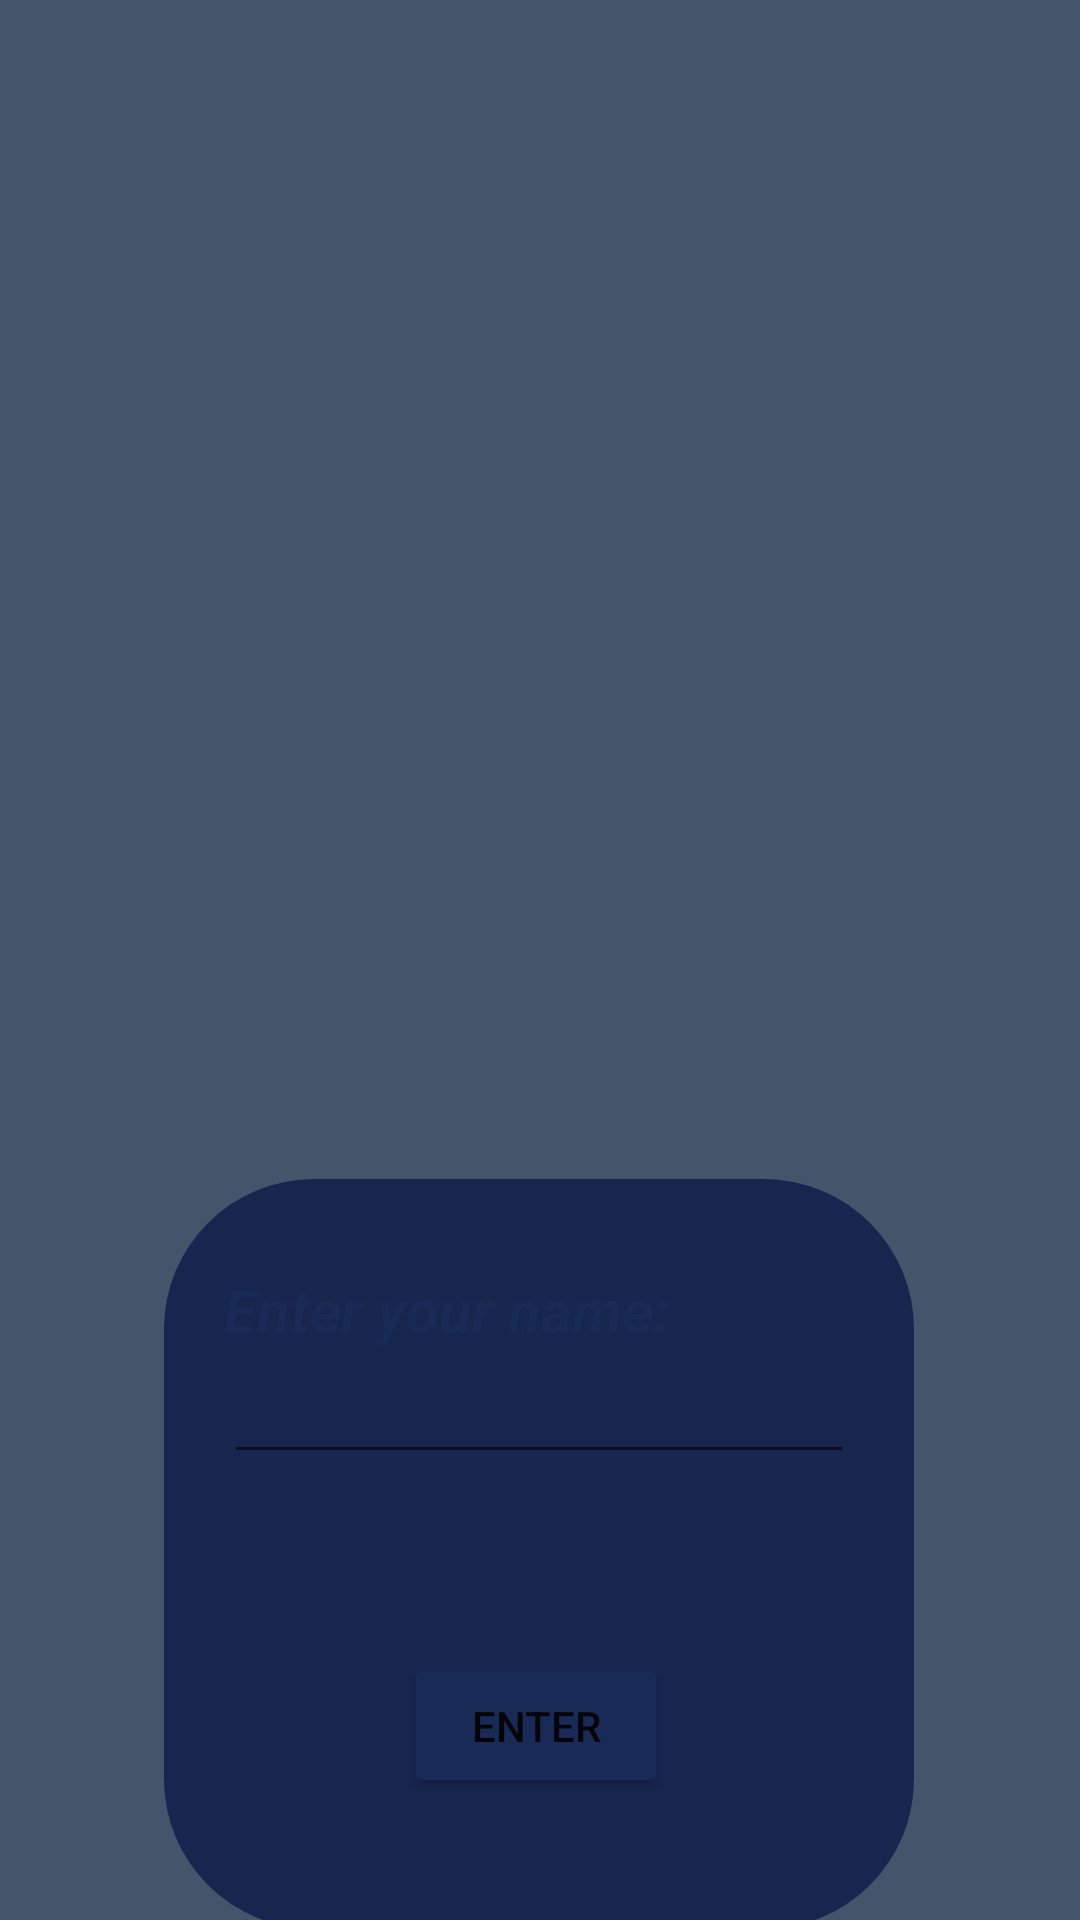

Reconstruct the res/layout file that produces this screen, plus the resources it refers to.
<!-- AndroidManifest.xml: application theme Theme.Pyalungan -->
<!-- res/layout/activity_login.xml -->
<?xml version="1.0" encoding="utf-8"?>
<androidx.constraintlayout.widget.ConstraintLayout xmlns:android="http://schemas.android.com/apk/res/android"
    xmlns:app="http://schemas.android.com/apk/res-auto"
    xmlns:tools="http://schemas.android.com/tools"
    android:layout_width="match_parent"
    android:layout_height="match_parent"
    android:background="#44546A"
    android:foregroundTint="#192A56">


    <LinearLayout
        android:layout_marginBottom="150dp"
        android:orientation="vertical"
        android:id="@+id/textView2"
        android:layout_width="250dp"
        android:layout_height="250dp"
        android:background="@drawable/square_roundc"
        app:layout_constraintBottom_toBottomOf="parent"
        app:layout_constraintEnd_toEndOf="parent"
        app:layout_constraintHorizontal_bias="0.496"
        app:layout_constraintStart_toStartOf="parent"
        app:layout_constraintTop_toBottomOf="@+id/imageView2"
        app:layout_constraintVertical_bias="0.305" >

    <TextView
        android:layout_marginTop="30dp"
        android:id="@+id/textView"
        android:layout_width="wrap_content"
        android:layout_height="wrap_content"
        android:text="Enter your name:"
        android:textSize="20dp"
        android:textAppearance="@style/TextAppearance.AppCompat.Body1"
        android:textColor="#192A56"
        android:textStyle="bold|italic"
        app:layout_constraintBottom_toTopOf="@+id/personName"
        app:layout_constraintEnd_toEndOf="@+id/personName"
        app:layout_constraintHorizontal_bias="0.0"
        app:layout_constraintStart_toStartOf="@+id/personName"
        app:layout_constraintTop_toTopOf="@+id/textView2"
        app:layout_constraintVertical_bias="0.763" />

    <EditText
        android:id="@+id/personName"
        android:layout_width="wrap_content"
        android:layout_height="wrap_content"
        android:ems="10"
        android:inputType="textPersonName"
        app:layout_constraintBottom_toTopOf="@+id/button_enter"
        app:layout_constraintEnd_toEndOf="@+id/textView2"
        app:layout_constraintStart_toStartOf="@+id/textView2"
        app:layout_constraintTop_toTopOf="@+id/textView2" />

    <Button
        android:layout_marginTop="60dp"
        android:layout_marginHorizontal="60dp"
        android:id="@+id/button_enter"
        android:layout_width="wrap_content"
        android:layout_height="wrap_content"
        android:backgroundTint="#192a56"
        android:text="ENTER"
        app:layout_constraintBottom_toBottomOf="@+id/textView2"
        app:layout_constraintEnd_toEndOf="@+id/personName"
        app:layout_constraintHorizontal_bias="0.491"
        app:layout_constraintStart_toStartOf="@+id/personName"
        app:layout_constraintTop_toBottomOf="@+id/imageView2"
        app:layout_constraintVertical_bias="0.855" />

    </LinearLayout>

    <ImageView
        android:id="@+id/imageView2"
        android:layout_width="271dp"
        android:layout_height="440dp"
        app:layout_constraintBottom_toBottomOf="parent"
        app:layout_constraintEnd_toEndOf="parent"
        app:layout_constraintHorizontal_bias="0.53"
        app:layout_constraintStart_toStartOf="parent"
        app:layout_constraintTop_toTopOf="parent"
        app:layout_constraintVertical_bias="0.1"
        app:srcCompat="@drawable/ic_login" />


</androidx.constraintlayout.widget.ConstraintLayout>
<!-- resources referenced by this layout -->
<resources>
  <!-- drawable square_roundc (drawable) -->
  <?xml version="1.0" encoding="UTF-8"?>
  <shape xmlns:android="http://schemas.android.com/apk/res/android">
      <solid android:color="#17264E"/>
      <corners android:topLeftRadius="50dp" android:topRightRadius="50dp"
          android:bottomLeftRadius="50dp" android:bottomRightRadius="50dp"/>
      <padding android:left="20dp" android:top="0dp" android:right="20dp" android:bottom="0dp" />
  </shape>
  <style name="Theme.Pyalungan" parent="Theme.MaterialComponents.DayNight.DarkActionBar">
          
          <item name="colorPrimary">@color/purple_500</item>
          <item name="colorPrimaryVariant">@color/purple_700</item>
          <item name="colorOnPrimary">@color/white</item>
          
          <item name="colorSecondary">@color/teal_200</item>
          <item name="colorSecondaryVariant">@color/teal_700</item>
          <item name="colorOnSecondary">@color/black</item>
          
          <item name="android:statusBarColor" tools:targetApi="l">?attr/colorPrimaryVariant</item>
          
      </style>
  <!-- not gathered from this repository: default colours our renderer supplied (Android Studio template values) -->
  <color name="purple_500">#FF6200EE</color>
  <color name="purple_700">#FF3700B3</color>
  <color name="teal_200">#FF03DAC5</color>
  <color name="teal_700">#FF018786</color>
  <color name="black">#FF000000</color>
  <color name="white">#FFFFFFFF</color>
</resources>
